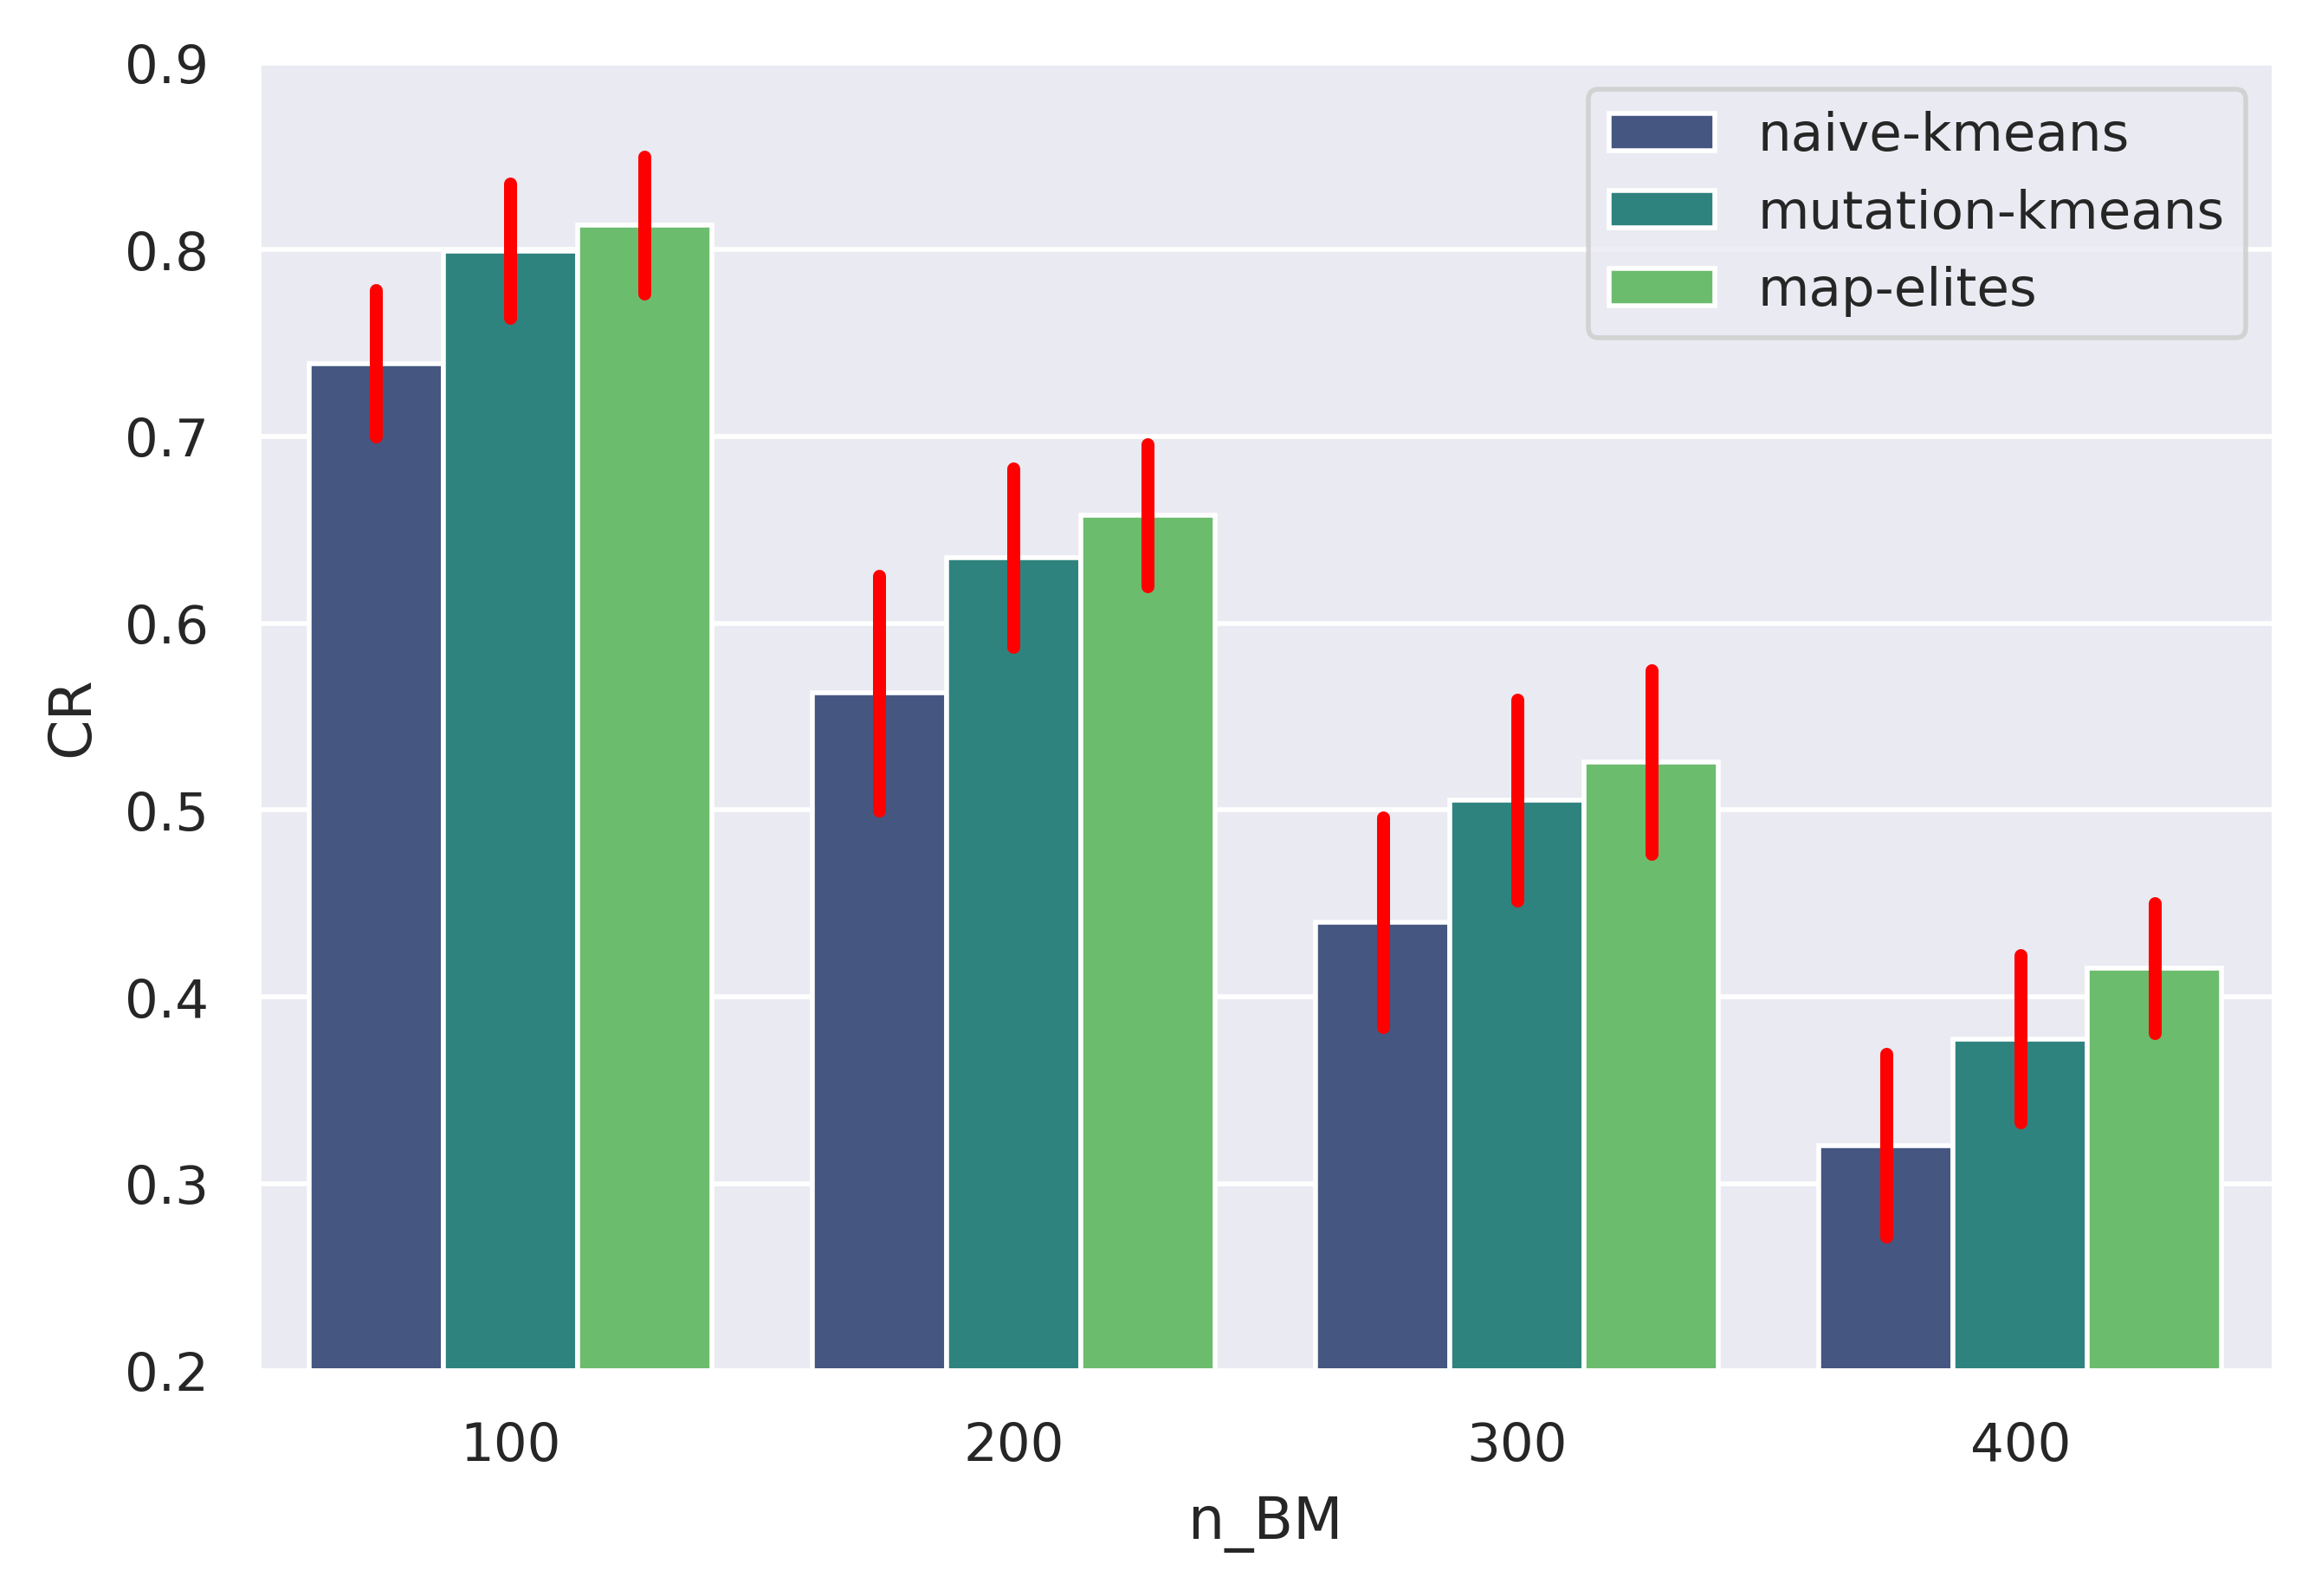

Data behind this chart, as committed beside it:
n_BM, Method, CR
100, map-elites, 0.8131
100, mutation-kmeans, 0.7994
100, naive-kmeans, 0.7391
200, map-elites, 0.6577
200, mutation-kmeans, 0.6351
200, naive-kmeans, 0.5626
300, map-elites, 0.5255
300, mutation-kmeans, 0.5053
300, naive-kmeans, 0.4398
400, map-elites, 0.4154
400, mutation-kmeans, 0.3775
400, naive-kmeans, 0.3205
